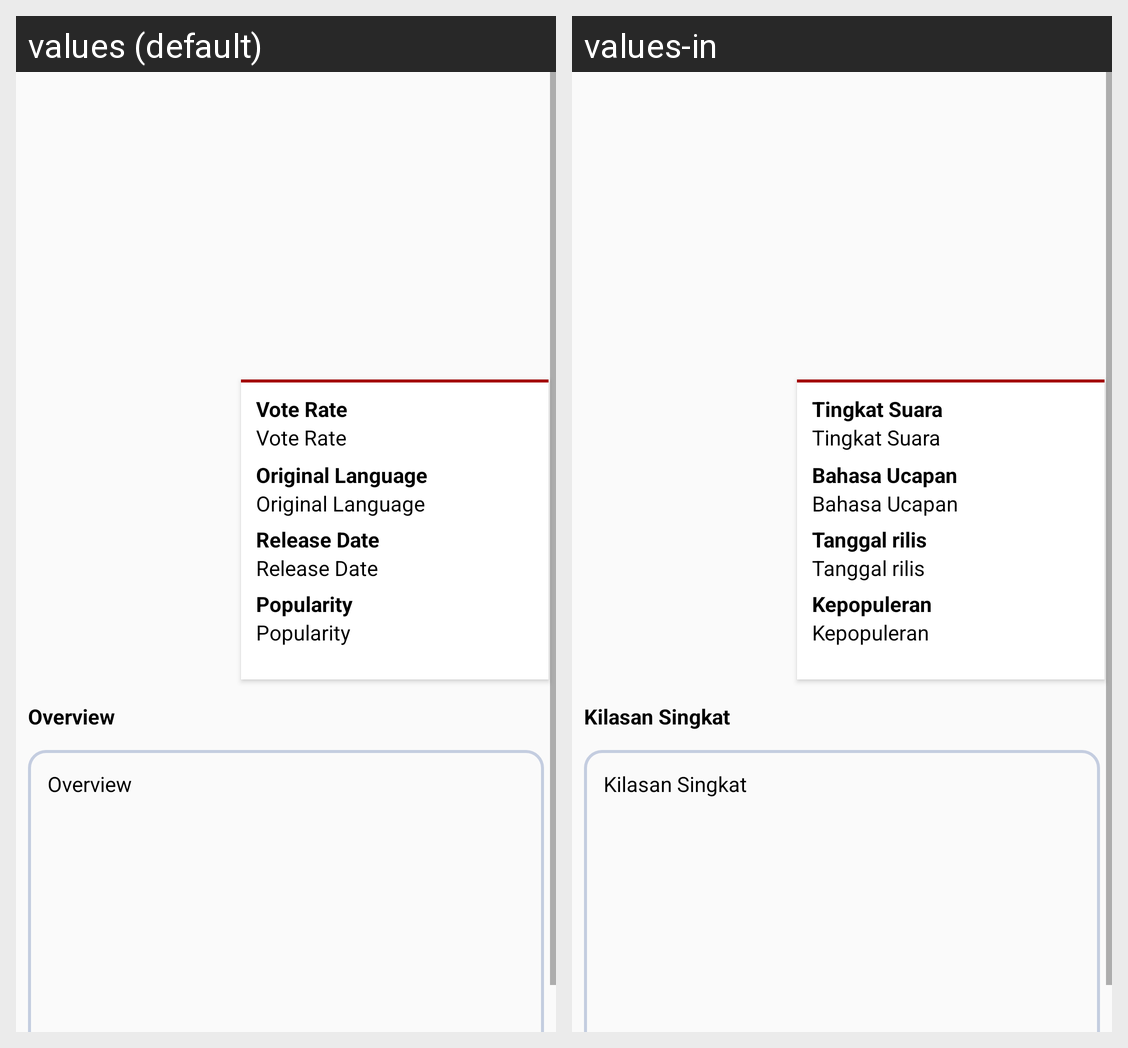

Strings drawn on this Android screen and how each of the app's shown locales translates them:
Android screen res/layout/activity_detail_movie.xml rendered under 2 locales, left to right: values (default), values-in. Device: Nexus 5 (rendered at 1080×1920; each locale shown at half size, 540×960, under a caption strip naming it); theme AppTheme.
Strings drawn on this screen, with the default value and each locale's value (text and hints the layout hard-codes, and strings that could not be matched under every locale, appear in the picture but are not listed):

overview
  values: Overview
  values-in: Kilasan Singkat

rating
  values: Vote Rate
  values-in: Tingkat Suara

language
  values: Original Language
  values-in: Bahasa Ucapan

release
  values: Release Date
  values-in: Tanggal rilis

popularity
  values: Popularity
  values-in: Kepopuleran
